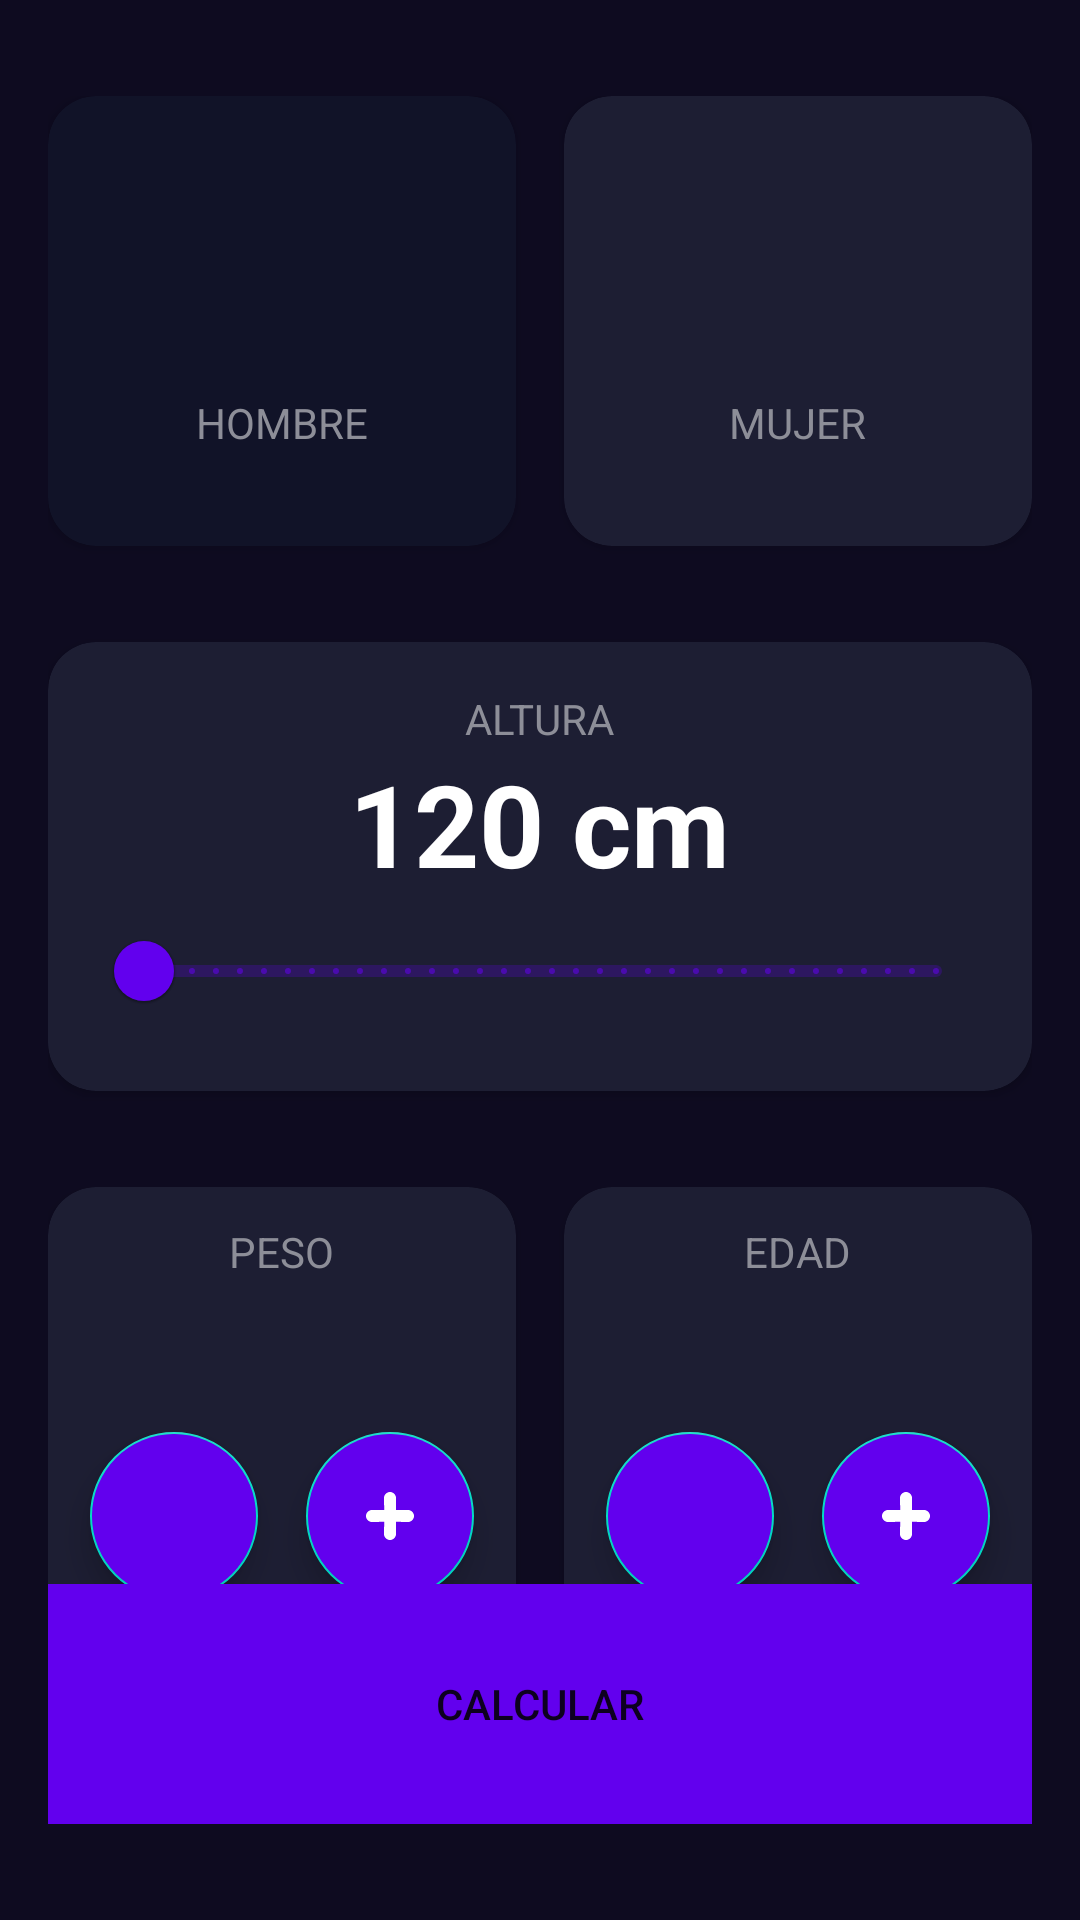

Layout XML and referenced resources for this Android screen:
<!-- AndroidManifest.xml: application theme Theme.AndroidMaster -->
<!-- res/layout/activity_imc_calculator.xml -->
<?xml version="1.0" encoding="utf-8"?>
<androidx.constraintlayout.widget.ConstraintLayout xmlns:android="http://schemas.android.com/apk/res/android"
    xmlns:app="http://schemas.android.com/apk/res-auto"
    xmlns:tools="http://schemas.android.com/tools"
    android:layout_width="match_parent"
    android:layout_height="match_parent"
    android:background="@color/background_app"
    android:paddingHorizontal="16dp"
    android:paddingVertical="32dp"
    tools:context=".imccalculator.ImcCalculatorActivity">

    <androidx.cardview.widget.CardView
        android:id="@+id/viewMale"
        android:layout_width="0dp"
        android:layout_height="150dp"
        android:layout_marginEnd="16dp"
        app:cardBackgroundColor="@color/background_component_selected"
        app:cardCornerRadius="16dp"
        app:layout_constraintEnd_toStartOf="@+id/viewFemale"
        app:layout_constraintStart_toStartOf="parent"
        app:layout_constraintTop_toTopOf="parent">

        <androidx.appcompat.widget.LinearLayoutCompat
            android:layout_width="match_parent"
            android:layout_height="match_parent"
            android:gravity="center"
            android:orientation="vertical">

            <ImageView
                android:layout_width="60dp"
                android:layout_height="60dp"
                android:src="@drawable/ic_male"
                app:tint="@color/white" />

            <TextView
                android:layout_width="wrap_content"
                android:layout_height="wrap_content"
                android:layout_marginTop="8dp"
                android:text="@string/male"
                android:textAllCaps="true"
                android:textColor="@color/title_text" />

        </androidx.appcompat.widget.LinearLayoutCompat>
    </androidx.cardview.widget.CardView>

    <androidx.cardview.widget.CardView
        android:id="@+id/viewFemale"
        android:layout_width="0dp"
        android:layout_height="150dp"
        app:cardBackgroundColor="@color/background_component"
        app:cardCornerRadius="16dp"
        app:layout_constraintEnd_toEndOf="parent"
        app:layout_constraintStart_toEndOf="@+id/viewMale"
        app:layout_constraintTop_toTopOf="parent">

        <androidx.appcompat.widget.LinearLayoutCompat
            android:layout_width="match_parent"
            android:layout_height="match_parent"
            android:gravity="center"
            android:orientation="vertical">

            <ImageView
                android:layout_width="60dp"
                android:layout_height="60dp"
                android:src="@drawable/ic_female"
                app:tint="@color/white" />

            <TextView
                android:layout_width="wrap_content"
                android:layout_height="wrap_content"
                android:layout_marginTop="8dp"
                android:text="@string/female"
                android:textAllCaps="true"
                android:textColor="@color/title_text" />

        </androidx.appcompat.widget.LinearLayoutCompat>
    </androidx.cardview.widget.CardView>

    <androidx.cardview.widget.CardView
        android:id="@+id/viewHeight"
        android:layout_width="0dp"
        android:layout_height="wrap_content"
        android:layout_marginTop="32dp"
        app:cardBackgroundColor="@color/background_component"
        app:cardCornerRadius="16dp"
        app:layout_constraintEnd_toEndOf="parent"
        app:layout_constraintStart_toStartOf="parent"
        app:layout_constraintTop_toBottomOf="@+id/viewMale">

        <androidx.appcompat.widget.LinearLayoutCompat
            android:layout_width="match_parent"
            android:layout_height="wrap_content"
            android:layout_margin="16dp"
            android:gravity="center"
            android:orientation="vertical">

            <TextView
                android:layout_width="wrap_content"
                android:layout_height="wrap_content"
                android:text="@string/height"
                android:textAllCaps="true"
                android:textColor="@color/title_text" />

            <TextView
                android:id="@+id/tvHeight"
                android:layout_width="wrap_content"
                android:layout_height="wrap_content"
                android:text="120 cm"
                android:textColor="@color/white"
                android:textSize="38dp"
                android:textStyle="bold" />

            <com.google.android.material.slider.RangeSlider
                android:id="@+id/rsHeight"
                android:layout_width="match_parent"
                android:layout_height="wrap_content"
                android:stepSize="1"
                android:valueFrom="120"
                android:valueTo="200" />

        </androidx.appcompat.widget.LinearLayoutCompat>
    </androidx.cardview.widget.CardView>

    <androidx.cardview.widget.CardView
        android:id="@+id/viewWeight"
        android:layout_width="0dp"
        android:layout_height="150dp"
        android:layout_marginTop="32dp"
        android:layout_marginEnd="16dp"
        app:cardBackgroundColor="@color/background_component"
        app:cardCornerRadius="16dp"
        app:layout_constraintEnd_toStartOf="@+id/viewAge"
        app:layout_constraintStart_toStartOf="parent"
        app:layout_constraintTop_toBottomOf="@+id/viewHeight">

        <androidx.appcompat.widget.LinearLayoutCompat
            android:layout_width="match_parent"
            android:layout_height="match_parent"
            android:gravity="center"
            android:orientation="vertical">

            <TextView
                android:layout_width="wrap_content"
                android:layout_height="wrap_content"
                android:text="@string/weight"
                android:textAllCaps="true"
                android:textColor="@color/title_text" />

            <TextView
                android:id="@+id/tvWeight"
                android:layout_width="wrap_content"
                android:layout_height="wrap_content"
                android:textColor="@color/white"
                android:textSize="38dp"
                android:textStyle="bold"
                tools:text="60" />

            <androidx.appcompat.widget.LinearLayoutCompat
                android:layout_width="match_parent"
                android:layout_height="wrap_content"
                android:gravity="center"
                android:orientation="horizontal">

                <com.google.android.material.floatingactionbutton.FloatingActionButton
                    android:id="@+id/btnSubtractWeight"
                    android:layout_width="wrap_content"
                    android:layout_height="wrap_content"
                    android:layout_marginEnd="16dp"
                    android:backgroundTint="@color/purple_500"
                    android:src="@drawable/ic_subtract"
                    app:tint="@color/white" />

                <com.google.android.material.floatingactionbutton.FloatingActionButton
                    android:id="@+id/btnPlusWeight"
                    android:layout_width="wrap_content"
                    android:layout_height="wrap_content"
                    android:backgroundTint="@color/purple_500"
                    android:src="@drawable/ic_plus"
                    app:tint="@color/white" />

            </androidx.appcompat.widget.LinearLayoutCompat>
        </androidx.appcompat.widget.LinearLayoutCompat>

    </androidx.cardview.widget.CardView>

    <androidx.cardview.widget.CardView
        android:id="@+id/viewAge"
        android:layout_width="0dp"
        android:layout_height="150dp"
        android:layout_marginTop="32dp"
        app:cardBackgroundColor="@color/background_component"
        app:cardCornerRadius="16dp"
        app:layout_constraintEnd_toEndOf="parent"
        app:layout_constraintStart_toEndOf="@+id/viewWeight"
        app:layout_constraintTop_toBottomOf="@id/viewHeight">

        <androidx.appcompat.widget.LinearLayoutCompat
            android:layout_width="match_parent"
            android:layout_height="match_parent"
            android:gravity="center"
            android:orientation="vertical">

            <TextView
                android:layout_width="wrap_content"
                android:layout_height="wrap_content"
                android:text="@string/age"
                android:textAllCaps="true"
                android:textColor="@color/title_text" />

            <TextView
                android:id="@+id/tvAge"
                android:layout_width="wrap_content"
                android:layout_height="wrap_content"
                android:textColor="@color/white"
                android:textSize="38dp"
                android:textStyle="bold"
                tools:text="24" />

            <androidx.appcompat.widget.LinearLayoutCompat
                android:layout_width="match_parent"
                android:layout_height="wrap_content"
                android:gravity="center"
                android:orientation="horizontal">

                <com.google.android.material.floatingactionbutton.FloatingActionButton
                    android:id="@+id/btnSubtractAge"
                    android:layout_width="wrap_content"
                    android:layout_height="wrap_content"
                    android:layout_marginEnd="16dp"
                    android:backgroundTint="@color/purple_500"
                    android:src="@drawable/ic_subtract"
                    app:tint="@color/white" />

                <com.google.android.material.floatingactionbutton.FloatingActionButton
                    android:id="@+id/btnPlusAge"
                    android:layout_width="wrap_content"
                    android:layout_height="wrap_content"
                    android:backgroundTint="@color/purple_500"
                    android:src="@drawable/ic_plus"
                    app:tint="@color/white" />

            </androidx.appcompat.widget.LinearLayoutCompat>
        </androidx.appcompat.widget.LinearLayoutCompat>

    </androidx.cardview.widget.CardView>

    <androidx.appcompat.widget.AppCompatButton
        android:id="@+id/btnCalculate"
        android:layout_width="0dp"
        android:layout_height="80dp"
        android:background="@color/purple_500"
        android:text="@string/calculate"
        android:textAllCaps="true"
        app:layout_constraintBottom_toBottomOf="parent"
        app:layout_constraintEnd_toEndOf="parent"
        app:layout_constraintStart_toStartOf="parent" />

</androidx.constraintlayout.widget.ConstraintLayout>
<!-- resources referenced by this layout -->
<resources>
  <color name="background_app">#0E0B20</color>
  <color name="background_component">#1D1E33</color>
  <color name="background_component_selected">#FF111328</color>
  <color name="purple_500">#FF6200EE</color>
  <color name="title_text">#FF8D8E98</color>
  <color name="white">#FFFFFFFF</color>
  <!-- drawable ic_plus (drawable) -->
  <vector xmlns:android="http://schemas.android.com/apk/res/android"
      android:width="800dp"
      android:height="800dp"
      android:viewportWidth="24"
      android:viewportHeight="24">
    <path
        android:pathData="M18,10h-4v-4c0,-1.104 -0.896,-2 -2,-2s-2,0.896 -2,2l0.071,4h-4.071c-1.104,0 -2,0.896 -2,2s0.896,2 2,2l4.071,-0.071 -0.071,4.071c0,1.104 0.896,2 2,2s2,-0.896 2,-2v-4.071l4,0.071c1.104,0 2,-0.896 2,-2s-0.896,-2 -2,-2z"
        android:fillColor="#000000"/>
  </vector>
  <string name="age">Edad</string>
  <string name="calculate">Calcular</string>
  <string name="female">Mujer</string>
  <string name="height">Altura</string>
  <string name="male">Hombre</string>
  <string name="weight">Peso</string>
  <style name="Theme.AndroidMaster" parent="Theme.MaterialComponents.DayNight.DarkActionBar">
          
          <item name="colorPrimary">@color/purple_500</item>
          <item name="colorPrimaryVariant">@color/purple_700</item>
          <item name="colorOnPrimary">@color/white</item>
          
          <item name="colorSecondary">@color/teal_200</item>
          <item name="colorSecondaryVariant">@color/teal_700</item>
          <item name="colorOnSecondary">@color/black</item>
          
          <item name="android:statusBarColor">?attr/colorPrimaryVariant</item>
          
      </style>
  <color name="purple_700">#FF3700B3</color>
  <color name="teal_200">#FF03DAC5</color>
  <color name="teal_700">#FF018786</color>
  <color name="black">#FF000000</color>
</resources>
